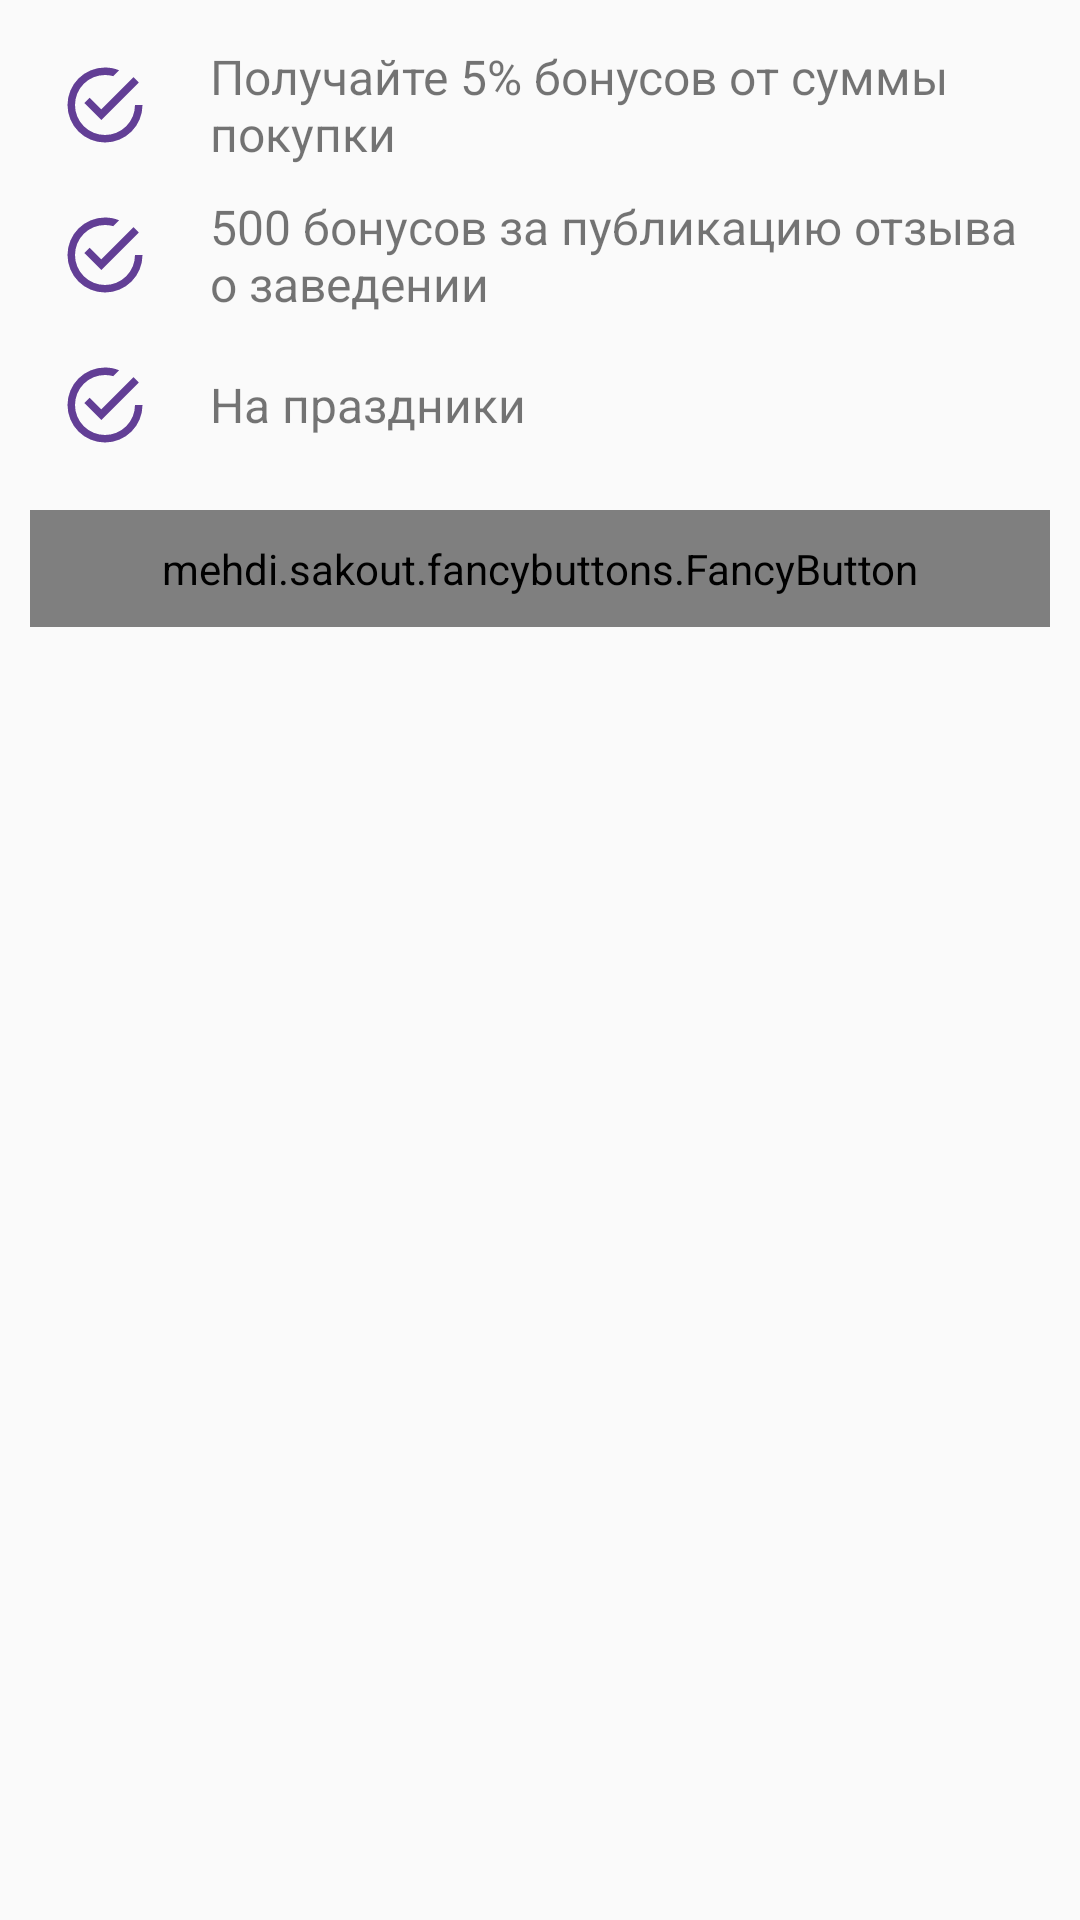

The Android layout XML behind this screen, and the referenced resources:
<!-- AndroidManifest.xml: application theme AppTheme -->
<!-- res/layout/content_dialog_layout.xml -->
<?xml version="1.0" encoding="utf-8"?>
<RelativeLayout xmlns:android="http://schemas.android.com/apk/res/android"
    android:layout_width="match_parent"
    android:layout_height="match_parent"
    xmlns:fancy="http://schemas.android.com/apk/res-auto"
    android:padding="10dp">

    <RelativeLayout
        android:layout_width="match_parent"
        android:layout_height="wrap_content"
        android:id="@+id/first_info_item_layout">

        <ImageView
            android:layout_width="30dp"
            android:layout_height="30dp"
            android:src="@drawable/checkbox_marked_circle_outline"
            android:id="@+id/first_image_info_dialog"
            android:layout_margin="10dp"
            />

        <TextView
            android:layout_width="wrap_content"
            android:layout_height="wrap_content"
            android:text="Получайте 5% бонусов от суммы покупки"
            android:textSize="16sp"
            android:layout_toEndOf="@id/first_image_info_dialog"
            android:layout_marginStart="10dp"
            android:layout_centerVertical="true"
            />

</RelativeLayout>

    <RelativeLayout
        android:layout_width="match_parent"
        android:layout_height="wrap_content"
        android:id="@+id/second_info_item_layout"
        android:layout_below="@id/first_info_item_layout"
        >

        <ImageView
            android:layout_width="30dp"
            android:layout_height="30dp"
            android:src="@drawable/checkbox_marked_circle_outline"
            android:id="@+id/second_image_info_dialog"
            android:layout_margin="10dp"
            />

        <TextView
            android:textSize="16sp"
            android:layout_width="wrap_content"
            android:layout_height="wrap_content"
            android:text="500 бонусов за публикацию отзыва о заведении"
            android:layout_toEndOf="@id/second_image_info_dialog"
            android:layout_marginStart="10dp"
            android:layout_centerVertical="true"
            />

    </RelativeLayout>

    <RelativeLayout
        android:layout_width="match_parent"
        android:layout_height="wrap_content"
        android:id="@+id/third_info_item_layout"
        android:layout_below="@id/second_info_item_layout"
        >

        <ImageView
            android:layout_width="30dp"
            android:layout_height="30dp"
            android:src="@drawable/checkbox_marked_circle_outline"
            android:id="@+id/third_image_info_dialog"
            android:layout_margin="10dp"
            />

        <TextView
            android:textSize="16sp"
            android:layout_width="wrap_content"
            android:layout_height="wrap_content"
            android:text="На праздники"
            android:layout_toEndOf="@id/third_image_info_dialog"
            android:layout_marginStart="10dp"
            android:layout_centerVertical="true"
            />

    </RelativeLayout>

    <mehdi.sakout.fancybuttons.FancyButton
        android:layout_centerHorizontal="true"
        android:layout_marginTop="10dp"
        android:layout_below="@id/third_info_item_layout"
        android:id="@+id/ok_button_2"
        android:layout_width="match_parent"
        android:layout_height="wrap_content"
        android:paddingBottom="10dp"
        android:paddingLeft="20dp"
        android:paddingRight="20dp"
        android:paddingTop="10dp"
        fancy:fb_borderColor="#FFFFFF"
        fancy:fb_borderWidth="1dp"
        fancy:fb_defaultColor="@color/colorNewPrimary"
        fancy:fb_focusColor="@color/colorAccent"
        fancy:fb_iconPosition="left"
        fancy:fb_radius="30dp"
        fancy:fb_text="Ок"
        fancy:fb_textColor="#FFFFFF"
        fancy:fb_iconResource="@drawable/checkbox_marked_circle_outline_white"/>


</RelativeLayout>
<!-- resources referenced by this layout -->
<resources>
  <color name="colorAccent">#1b96d8</color>
  <color name="colorNewPrimary">#623e95</color>
  <!-- drawable checkbox_marked_circle_outline (drawable) -->
  <vector xmlns:android="http://schemas.android.com/apk/res/android"
      android:height="24dp"
      android:width="24dp"
      android:viewportWidth="24"
      android:viewportHeight="24">
      <path android:fillColor="#623e95" android:pathData="M20,12A8,8 0 0,1 12,20A8,8 0 0,1 4,12A8,8 0 0,1 12,4C12.76,4 13.5,4.11 14.2,4.31L15.77,2.74C14.61,2.26 13.34,2 12,2A10,10 0 0,0 2,12A10,10 0 0,0 12,22A10,10 0 0,0 22,12M7.91,10.08L6.5,11.5L11,16L21,6L19.59,4.58L11,13.17L7.91,10.08Z" />
  </vector>
  <!-- drawable checkbox_marked_circle_outline_white (drawable-mdpi) -->
  <vector xmlns:android="http://schemas.android.com/apk/res/android"
      android:height="24dp"
      android:width="24dp"
      android:viewportWidth="24"
      android:viewportHeight="24">
      <path android:fillColor="#fff" android:pathData="M20,12A8,8 0 0,1 12,20A8,8 0 0,1 4,12A8,8 0 0,1 12,4C12.76,4 13.5,4.11 14.2,4.31L15.77,2.74C14.61,2.26 13.34,2 12,2A10,10 0 0,0 2,12A10,10 0 0,0 12,22A10,10 0 0,0 22,12M7.91,10.08L6.5,11.5L11,16L21,6L19.59,4.58L11,13.17L7.91,10.08Z" />
  </vector>
  <style name="AppTheme" parent="Theme.AppCompat.Light.NoActionBar">
          
          <item name="colorPrimary">@color/colorNewPrimary</item>
          <item name="colorPrimaryDark">@color/colorPrimaryDark</item>
          <item name="colorAccent">@color/colorAccent</item>
  
      </style>
  <color name="colorPrimaryDark">#403d3d</color>
</resources>
